Dataset: kirby_split (GitHub, ypcrego/deep-learning-custom-dataset). Classes: Bandana Dee, Dee, King, Kirby, Meta Knight, Waddle Doo.

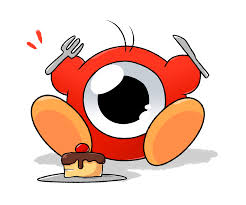
Label: Waddle Doo

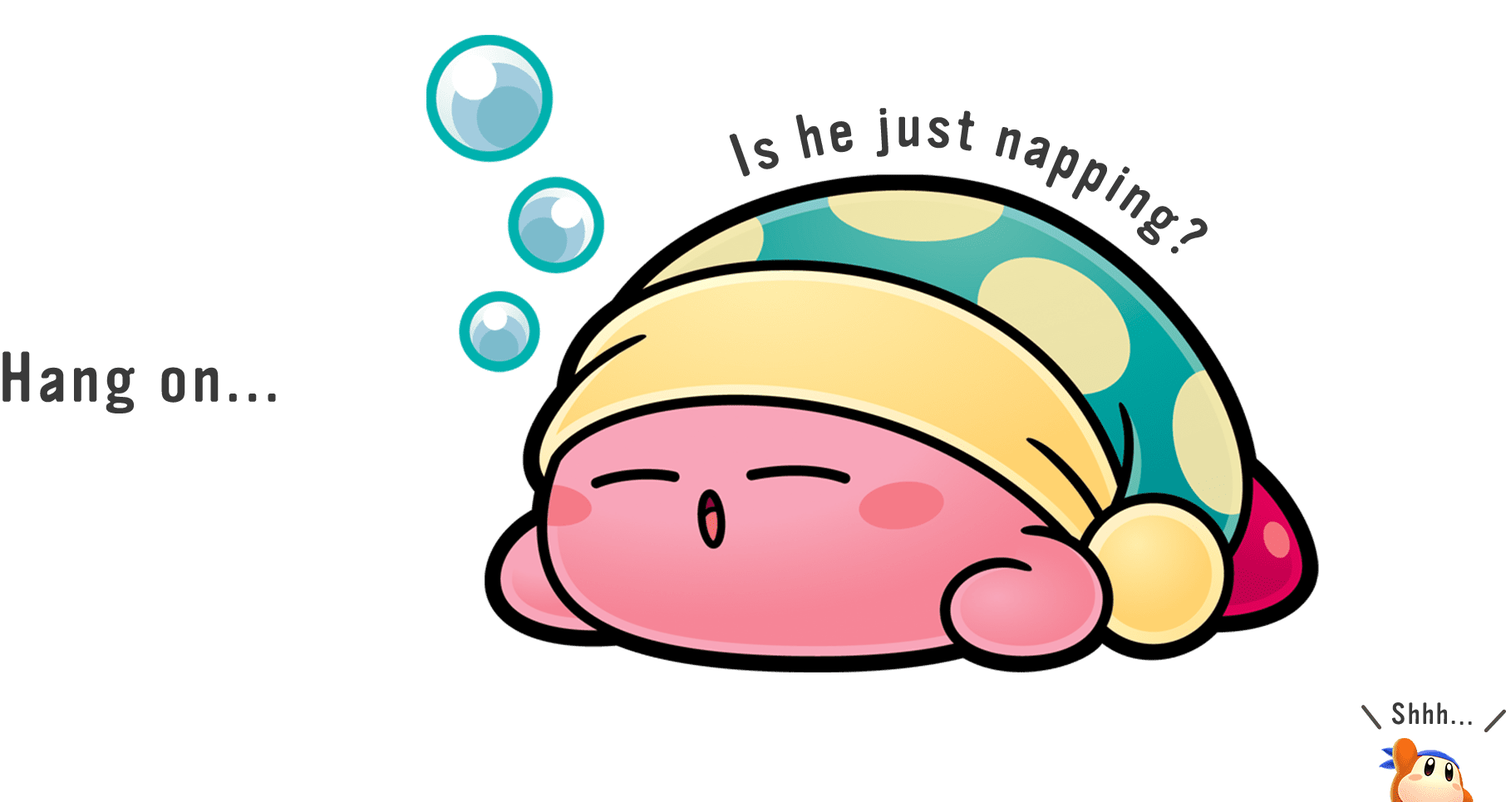
Label: Kirby

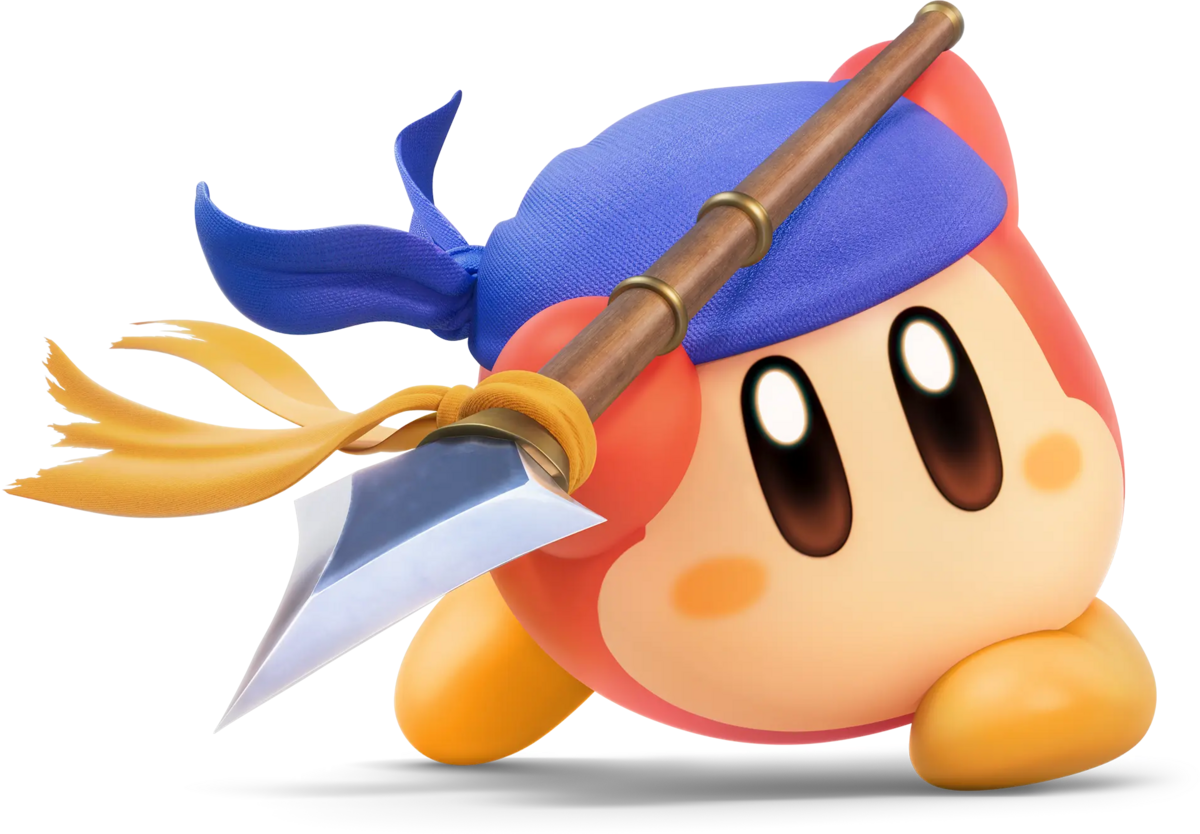
Label: Bandana Dee

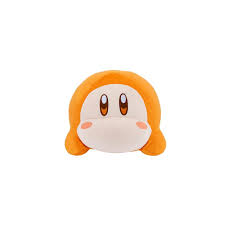
Label: Dee

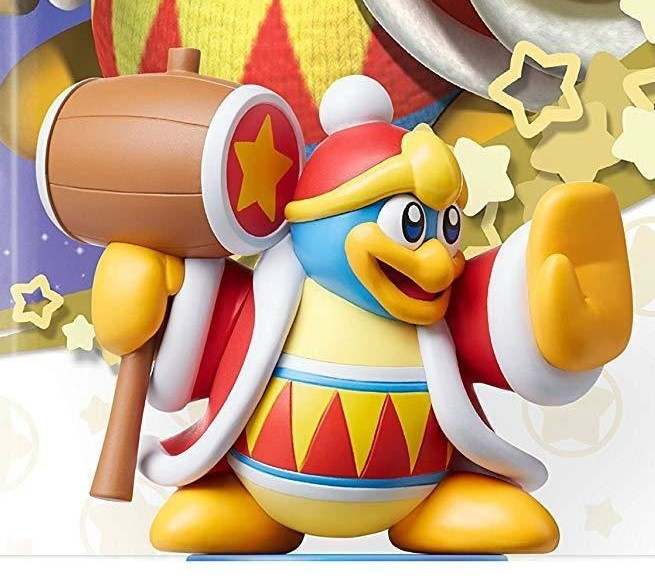
Label: King

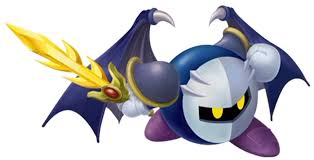
Label: Meta Knight
